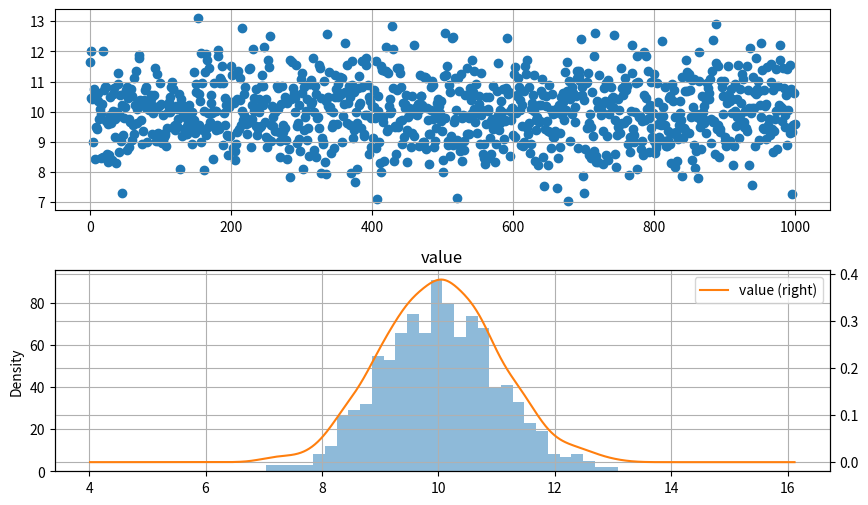

Source code (Python):
import numpy as np
import pandas as pd
import matplotlib.pyplot as plt
# matplotlib inline

# 参考资料: https://blog.csdn.net/u010199356/article/details/87873596
# np.random.randn, 通过本函数可以返回一个或一组服从标准正态分布的随机样本值, 标准正态分布是以0为均数、以1为标准差的正态分布，记为N（0，1）
s = pd.DataFrame(np.random.randn(1000) + 10,columns = ['value'])
print(s.head())

# 创建随机数据
fig = plt.figure(figsize=(10, 6))
ax1 = fig.add_subplot(2, 1, 1)  # 创建子图1
ax1.scatter(s.index, s.values)
# 配置网格线
plt.grid()

# 绘制数据分布图
ax2 = fig.add_subplot(2, 1, 2)  # 创建子图2
# 制作直方图 
'''
bins: 要使用的直方图箱数. 如果给定整数，则将计算bins + 1 bins边缘并返回。如果bins是序列，则给出bin边缘，包括第一个bin的左边缘和最后一个bin的右边缘
ax: 绘制直方图的轴
'''
s.hist(bins=30, alpha = 0.5, ax = ax2)
# 绘制Series或DataFrame的图
'''
kind = 'kde': 核密度估计图
secondary_y: 如果是列表/元组，是否在辅助 y 轴上绘制，哪些列要在辅助 y 轴上绘制
ax: 当前图形的轴
'''
s.plot(kind = 'kde', secondary_y=True, ax = ax2)
plt.grid()
# 绘制直方图
# 呈现较明显的正态性
plt.show()